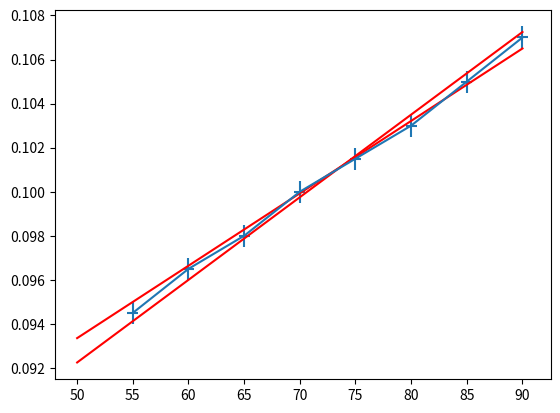

The script that saved this image:

import matplotlib.pyplot as plt
import numpy as np
fig, ax = plt.subplots()

x_points=[90,	
85,	
80,	
75,	
70,	
65,	
60,	
55	
]
y_points=[0.107,
0.105,
0.103,
0.1015,
0.1,
0.098,
0.0965,
0.0945
]
x_error =[0.5,0.5,0.5,0.5,0.5,0.5,0.5,0.5
]
y_error =[0.0005,0.0005,0.0005,0.0005,0.0005,0.0005,0.0005,0.0005]
x_step  =0.01
y_step  =0.0001

ax.errorbar(x_points,y_points,y_error,x_error)

iteration = 0

lengthx =int((2*x_error[-1])/x_step)
lengthy =int((2*y_error[-1])/y_step)
total =((lengthx**2)*(lengthy**2))
if total >1000000:
    if input("Warning, a lot of iterations. Type Y to continue or N to bail ").upper() == "N":
        raise Exception("Bail")
if total > 1000000:
    print("This may take a minute, ctr+c to cancel")
if total > 1000000000:
    raise Exception("Refuse, too many iterations")

largest=0
smallest_intercept=0
smallest=0
largest_intercept=0

ys=[]
xs=[]

x_movements = [(lengthx-2*i)*x_step for i in range(lengthx+1)]
y_movements = [(lengthy-2*i)*y_step for i in range(lengthy+1)]


def get_grad(x1,x2,y1,y2):
    return (y2-y1)/(x2-x1)
def get_y_intercept(x,y,gradient):
    return (y-gradient*x)
def get_y(x,gradient,intercept):
    return x*gradient +intercept
gradient = get_grad(x_points[0],x_points[-1],y_points[0],y_points[-1])
largest = gradient
smallest=gradient
try:
    for k in range(lengthx):
        print(f"{100*k/lengthx:.1f}%")
        for l in range(lengthx):
            
            for i in range(lengthy):
                for j in range(lengthy):
                    
                    gradient = get_grad(x_points[0]+x_movements[k],
                                        x_points[-1]+x_movements[l],
                                        y_points[0]+y_movements[i],
                                        y_points[-1]+y_movements[j])
                    if smallest <=gradient <= largest:
                        continue
                    intercept =get_y_intercept(x_points[-1]+x_movements[l],
                                            y_points[-1]+y_movements[j],gradient)
                    valid = True
                    for point in range(len(y_points)):
                        
                        y = get_y(x_points[point],gradient,intercept)
                        if y >y_points[point] + y_error[point]  or y < y_points[point] - y_error[point]:
                            valid = False
                            break
                    if valid:
                        if gradient > largest :
                            largest = gradient
                            smallest_intercept = intercept
                        elif gradient < smallest:
                            smallest = gradient
                            largest_intercept = intercept

    print("The highest gradient was",largest,".With a y intercept of",smallest_intercept)
    print("the smallest gradient was",smallest,".With a y intercept of",largest_intercept)  
    delta_g = (largest-smallest)/2
    print("Gradient uncertainty is +-",delta_g)

except KeyboardInterrupt:
    print("Cancelled by user")


x = np.linspace(50,90,100)
y = largest*x+smallest_intercept
x2 = np.linspace(50,90,100)
y2 = smallest*x+largest_intercept
plt.plot(x, y, '-r', label='largest')
plt.plot(x2, y2, '-r', label='smallest')
plt.show()
